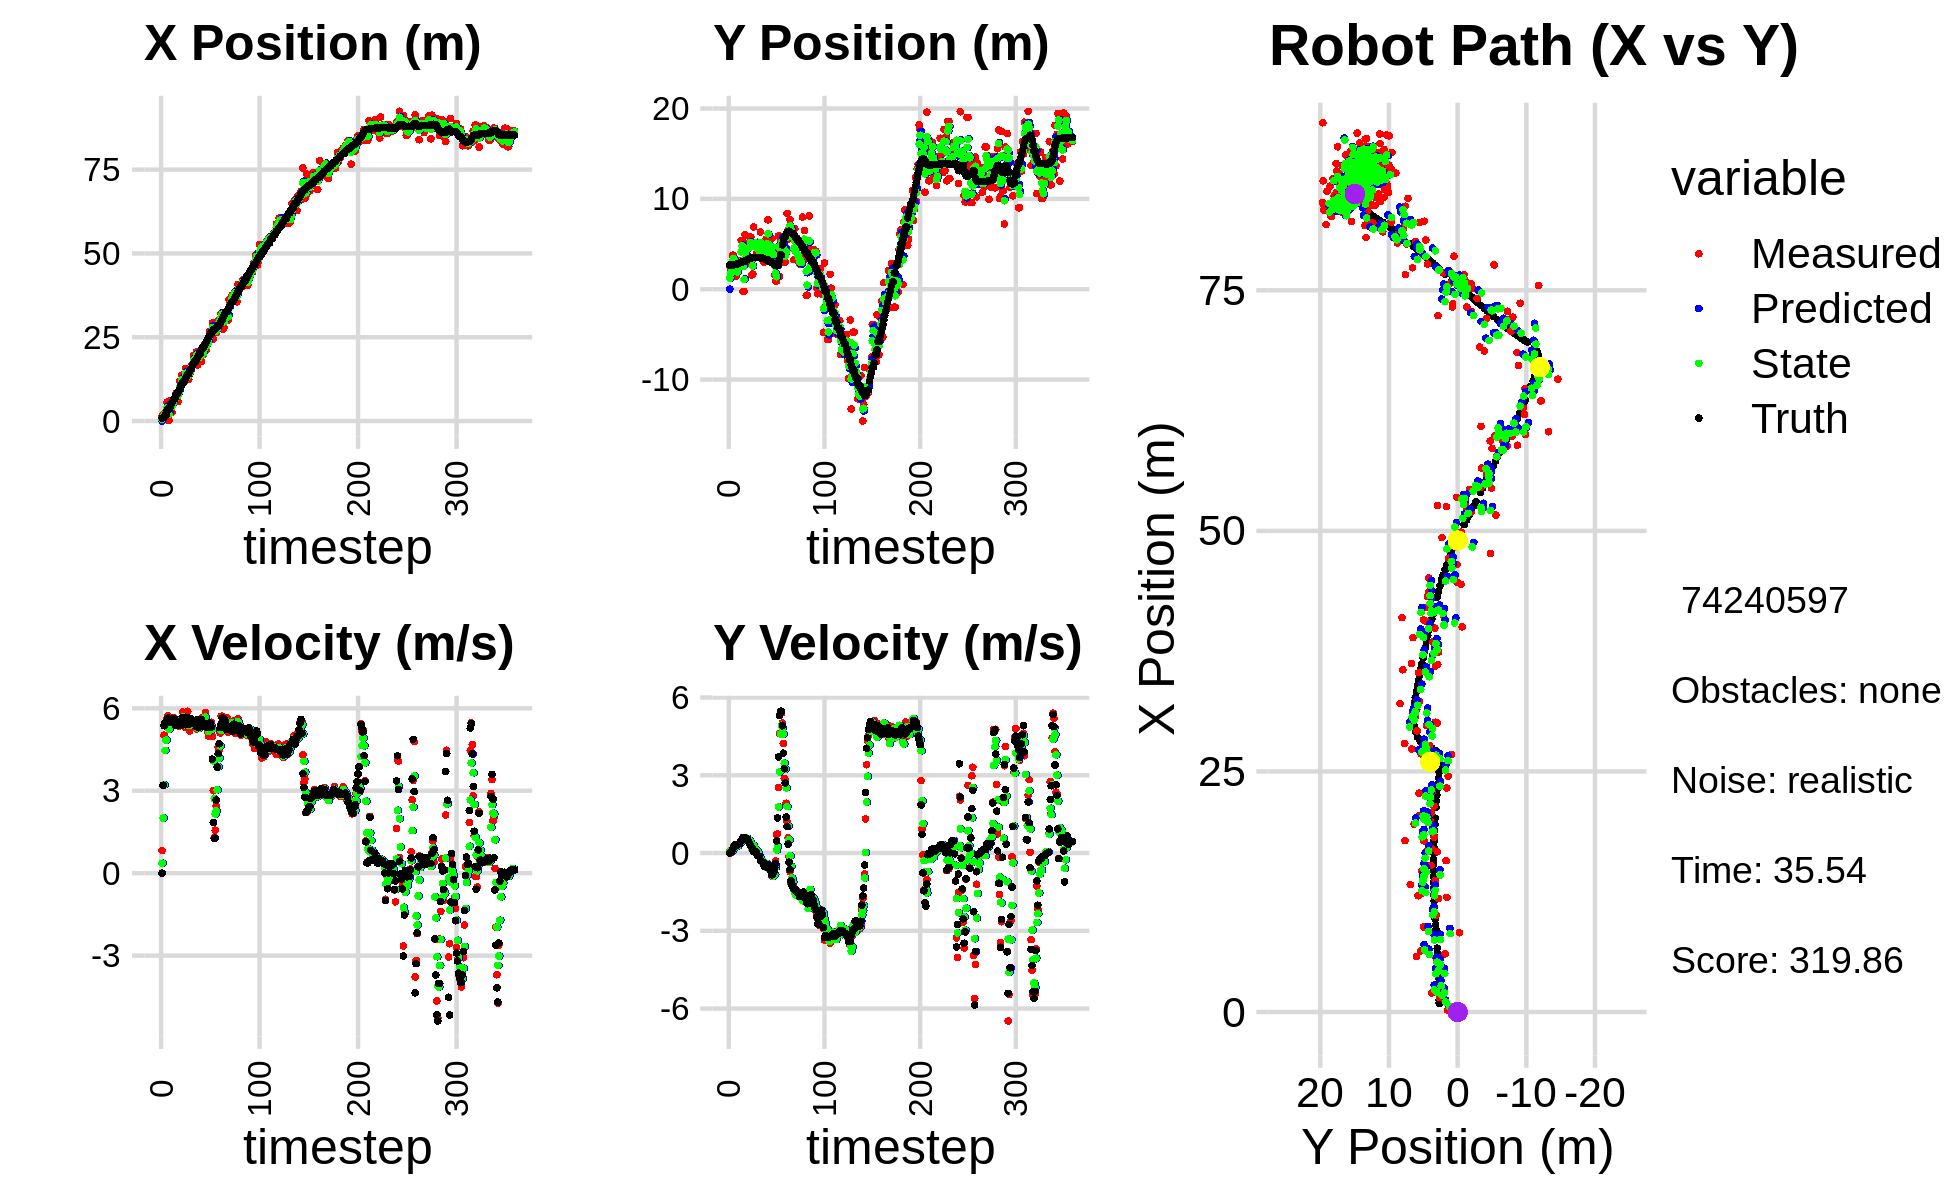

Values plotted in this chart, from the file beside it:
0.000000000000000000e+00, 0.000000000000000000e+00, 0.000000000000000000e+00, 0.000000000000000000e+00, 0.000000000000000000e+00, 0.000000000000000000e+00, 0.000000000000000000e+00, 0.000000000000000000e+00, 0.000000000000000000e+00, 0.000000000000000000e+00, 0.000000000000000000e+00, 0.000000000000000000e+00, 8.960459830407517812e-01, 2.676576852858436606e+00, 0.000000000000000000e+00, 0.000000000000000000e+00, 0.000000000000000000e+00, -1.264341262867674232e-04
1.509924293182508759e+00, 2.593153744661285121e+00, 8.229999995605831176e-01, 1.532469422540383333e-04, 0.000000000000000000e+00, 0.000000000000000000e+00, 0.000000000000000000e+00, 0.000000000000000000e+00, 5.610737000852016321e-01, 1.207144133442719314e+00, 3.609649412472265562e-01, 7.933814519036047619e-02, 8.960459830407517812e-01, 2.676576852858436606e+00, 0.000000000000000000e+00, 0.000000000000000000e+00, 0.000000000000000000e+00, -1.862052740762010217e-04
1.468208492467126813e+00, 2.209356923033511944e+00, 3.191999340126728146e+00, 1.911154340011085671e-03, 5.971701942099243432e-01, 1.215077947961755278e+00, 3.609649412472265562e-01, 7.933814519036047619e-02, 1.036368004348137806e+00, 1.736696486877737033e+00, 2.006162345103545075e+00, 4.427270052605414286e-02, 9.572108390108604592e-01, 2.676574249279684459e+00, 3.200000000000000178e+00, 1.200000000000000025e-02, 3.200000047683715820e+00, -5.987326148897409439e-04
2.259165227326617398e+00, 2.848716058156273601e+00, 5.021911387666524895e+00, 2.980548419459196768e-02, 1.236984238858492402e+00, 1.741123756930342381e+00, 2.006162345103545075e+00, 4.427270052605414286e-02, 1.722977328771141181e+00, 2.257460807366662880e+00, 3.216346885341531792e+00, 6.466605654190576979e-02, 1.213669121528578199e+00, 2.677318417305934783e+00, 5.365000000000000213e+00, 7.399999999999999634e-02, 5.364999771118164062e+00, -5.935017950832843781e-03
1.975294322033537497e+00, 3.764167427890821482e+00, 5.449638979563968810e+00, 1.218126485036841872e-01, 2.044612017305294405e+00, 2.263927413020853319e+00, 3.216346885341531792e+00, 6.466605654190576979e-02, 2.064640644634529565e+00, 3.051022779228261150e+00, 4.466675706338344654e+00, 1.117480816706428459e-01, 1.767982781115256419e+00, 2.683435440178564946e+00, 5.466000000000000192e+00, 1.499999999999999944e-01, 5.467999935150146484e+00, -2.234870381653308868e-02
1.975294322033537497e+00, 3.764167427890821482e+00, 5.413363035183262006e+00, 2.471098171165048429e-01, 2.511308215268364119e+00, 3.062197587395325549e+00, 4.466675706338344654e+00, 1.117480816706428459e-01, 2.312722292487888964e+00, 3.393569384171393644e+00, 4.844926673008751017e+00, 1.908802912616042180e-01, 1.767982781115256419e+00, 2.683435440178564946e+00, 5.464000000000000412e+00, 2.169999999999999984e-01, 5.467999935150146484e+00, -4.561644792556762695e-02
5.612629950260351386e+00, 2.959533391793794710e+00, 5.612465492848413007e+00, 3.096287942510336233e-01, 2.797214959788764332e+00, 3.412657413297554232e+00, 4.844926673008751017e+00, 1.908802912616042180e-01, 3.981189804144462663e+00, 3.177118005329334416e+00, 5.370576720540526594e+00, 2.462089816916038509e-01, 3.022850335190558457e+00, 2.736769585282163852e+00, 5.546000000000000263e+00, 3.059999999999999942e-01, 5.553999900817871094e+00, -5.511218681931495667e-02
2.085712553086102594e-01, 1.474005346856504417e+00, 5.738333792964492197e+00, 2.967138898589558038e-01, 4.518247476198514967e+00, 3.201738903498494881e+00, 5.370576720540526594e+00, 2.462089816916038509e-01, 2.737314338315827822e+00, 2.394986495910827351e+00, 5.463856177793576130e+00, 2.429480333044855833e-01, 3.555874168862577900e+00, 2.765671378577923889e+00, 5.642000000000000348e+00, 2.969999999999999862e-01, 5.650000095367431641e+00, -5.166131630539894104e-02
2.085712553086102594e-01, 1.474005346856504417e+00, 5.230013050066121494e+00, 2.704299840488249562e-01, 3.283699956095185613e+00, 2.419281299241275995e+00, 5.463856177793576130e+00, 2.429480333044855833e-01, 2.005353276327419110e+00, 1.924772322014800974e+00, 5.227789380496728810e+00, 2.395683435949967077e-01, 3.555874168862577900e+00, 2.765671378577923889e+00, 5.642000000000000348e+00, 2.869999999999999774e-01, 5.650000095367431641e+00, -5.166131630539894104e-02
6.055917918974304648e+00, 1.822108877900191271e+00, 5.553626333646020541e+00, 2.862762716561360055e-01, 2.528132214377091902e+00, 1.948729156374300553e+00, 5.227789380496728810e+00, 2.395683435949967077e-01, 4.003605703867363808e+00, 1.890228987728665100e+00, 5.417756894458991113e+00, 2.606561068823185501e-01, 4.199711144588848200e+00, 2.798458172044947290e+00, 5.477999999999999758e+00, 3.290000000000000147e-01, 5.487999916076660156e+00, -5.150204524397850037e-02
5.515143990495784188e+00, 2.986583991423781725e+00, 5.497708415980349095e+00, 3.365487160067767158e-01, 4.545381393313262741e+00, 1.916294598416896866e+00, 5.417756894458991113e+00, 2.606561068823185501e-01, 4.948472748393955456e+00, 2.479006536252085002e+00, 5.494341698108387462e+00, 3.234588692558364453e-01, 4.831192314985774949e+00, 2.833935824971555384e+00, 5.605000000000000426e+00, 3.479999999999999760e-01, 5.616000175476074219e+00, -6.113988533616065979e-02
2.625369132243152492e+00, 3.117625875635437804e+00, 5.525242902283232560e+00, 3.756807871227969553e-01, 5.497906918204794380e+00, 2.511352423177668491e+00, 5.494341698108387462e+00, 3.234588692558364453e-01, 4.304215113718369068e+00, 2.794940034849418442e+00, 5.462016874482634954e+00, 3.548459240741520526e-01, 5.470436394905804356e+00, 2.874251825273258287e+00, 5.602999999999999758e+00, 3.699999999999999956e-01, 5.616000175476074219e+00, -6.788904219865798950e-02
5.636529475552830348e+00, 3.146860791138831104e+00, 5.460440964027885258e+00, 4.255773362272670113e-01, 4.850416801166632652e+00, 2.830424627256833858e+00, 5.462016874482634954e+00, 3.548459240741520526e-01, 5.175887577725057476e+00, 2.998539823883936251e+00, 5.487625993791430012e+00, 3.994127804734802223e-01, 6.107548058211947684e+00, 2.920654190401966055e+00, 5.543000000000000149e+00, 4.470000000000000084e-01, 5.560999870300292969e+00, -7.778103649616241455e-02
6.334484934780607368e+00, 5.396062029339371513e+00, 5.650718305470165070e+00, 4.791906462888028684e-01, 5.724650177104200210e+00, 3.038481101931284289e+00, 5.487625993791430012e+00, 3.994127804734802223e-01, 5.982642499496777511e+00, 4.137642743381434229e+00, 5.568575706409493620e+00, 4.551545268968111846e-01, 6.638370812164432699e+00, 2.963559044742837045e+00, 5.613999999999999879e+00, 4.769999999999999796e-01, 5.633999824523925781e+00, -8.459931612014770508e-02
6.334484934780607368e+00, 5.396062029339371513e+00, 5.627800322935778254e+00, 4.772471618911366398e-01, 6.539500070137727050e+00, 4.183158196071115498e+00, 5.568575706409493620e+00, 4.551545268968111846e-01, 6.455740571334265709e+00, 4.821276371398488081e+00, 5.593251260845293338e+00, 4.992710056796207385e-01, 6.638370812164432699e+00, 2.963559044742837045e+00, 5.610000000000000320e+00, 5.210000000000000187e-01, 5.633999824523925781e+00, -8.459931612014770508e-02
8.239324391120806723e+00, -2.462057334108733453e-01, 5.519653257306225136e+00, 6.076484366363394951e-01, 7.015065697418794599e+00, 4.871203471966450316e+00, 5.593251260845293338e+00, 4.992710056796207385e-01, 7.522115416611521610e+00, 2.492331423054059858e+00, 5.582500434736501482e+00, 5.281219825527444511e-01, 7.899750053802499394e+00, 3.089625669828544030e+00, 5.373000000000000220e+00, 5.899999999999999689e-01, 5.507999897003173828e+00, -1.096466258168220520e-01
8.239324391120806723e+00, -2.462057334108733453e-01, 5.513689246624258189e+00, 6.069918697112011152e-01, 8.080365460085172202e+00, 2.545143621309334137e+00, 5.582500434736501482e+00, 5.281219825527444511e-01, 8.144866206372574524e+00, 1.078060574581785058e+00, 5.551401323182921566e+00, 4.876719444484099997e-01, 7.899750053802499394e+00, 3.089625669828544030e+00, 5.413000000000000256e+00, 5.320000000000000284e-01, 5.439000129699707031e+00, -1.096466258168220520e-01
5.766596853853317661e+00, 6.003988875076790244e+00, 5.466092314718868472e+00, 5.117932139534684399e-01, 8.700006338690867480e+00, 1.126827769026625958e+00, 5.551401323182921566e+00, 4.876719444484099997e-01, 7.478209471311718204e+00, 3.386099372479827174e+00, 5.459992343423339278e+00, 5.097738585272939549e-01, 8.525080025430231245e+00, 3.152991189056184140e+00, 5.464000000000000412e+00, 5.310000000000000275e-01, 5.489999771118164062e+00, -9.335836768150329590e-02
8.850150451133526275e+00, 4.979461862367925207e+00, 5.348194843077096472e+00, 5.361314395589555915e-01, 8.024208705654052309e+00, 3.437076758332556548e+00, 5.459992343423339278e+00, 5.097738585272939549e-01, 8.364124212651068646e+00, 4.253019841843150850e+00, 5.427746277374367878e+00, 5.723846442319248107e-01, 9.046081841035922722e+00, 3.203012896153615063e+00, 5.519999999999999574e+00, 5.739999999999999547e-01, 5.548999786376953125e+00, -9.991152584552764893e-02
1.179618746100561388e+01, 2.811872584897393779e+00, 5.452586132545041764e+00, 5.671217567456511288e-01, 8.906898840388505434e+00, 4.310258306266343098e+00, 5.427746277374367878e+00, 5.723846442319248107e-01, 1.010857014405340948e+01, 3.619048404300981847e+00, 5.493536797582129871e+00, 5.704383406033051163e-01, 9.678053200356982799e+00, 3.267946793364032487e+00, 5.429999999999999716e+00, 5.590000000000000524e-01, 5.458000183105468750e+00, -1.036370396614074707e-01
1.006205877731151332e+01, 3.148688344257773331e+00, 5.560518050910311594e+00, 5.005297694006672904e-01, 1.065792382381162184e+01, 3.676092238361312159e+00, 5.493536797582129871e+00, 5.704383406033051163e-01, 1.041241258679814585e+01, 3.393055506422211653e+00, 5.509740577051679189e+00, 5.156651792574078463e-01, 1.030352622288055819e+01, 3.330253793487699898e+00, 5.371999999999999886e+00, 4.689999999999999725e-01, 5.393000125885009766e+00, -8.977300673723220825e-02
1.367164021727599099e+01, 3.256376547620388529e+00, 5.494610027297729182e+00, 4.115375683909495708e-01, 1.096338664450331457e+01, 3.444622024347952394e+00, 5.509740577051679189e+00, 5.156651792574078463e-01, 1.208859929788169296e+01, 3.359894548766602540e+00, 5.555775533037706104e+00, 4.663607214870622575e-01, 1.092004996556258867e+01, 3.381722880739267634e+00, 5.376000000000000334e+00, 4.279999999999999916e-01, 5.393000125885009766e+00, -7.475882768630981445e-02
1.208438509738249067e+01, 5.754755033352257243e+00, 5.861747834979197158e+00, 3.294709764154429843e-01, 1.264417685118546331e+01, 3.406530620915308560e+00, 5.555775533037706104e+00, 4.663607214870622575e-01, 1.241837851919963498e+01, 4.648604363982355103e+00, 5.696629493304004477e+00, 4.795095647249394966e-01, 1.154822760828341544e+01, 3.423613560926592303e+00, 5.666999999999999815e+00, 3.509999999999999787e-01, 5.677999973297119141e+00, -5.614787340164184570e-02
1.208438509738249067e+01, 5.754755033352257243e+00, 5.627118509037167371e+00, 3.162831772657560547e-01, 1.298804146853003516e+01, 4.696555320454849358e+00, 5.696629493304004477e+00, 4.795095647249394966e-01, 1.261070260415586120e+01, 5.183256898169943838e+00, 5.647060763859447441e+00, 3.958026436283363370e-01, 1.154822760828341544e+01, 3.423613560926592303e+00, 5.575999999999999623e+00, 2.680000000000000160e-01, 5.581999778747558594e+00, -5.614787340164184570e-02
1.191482785340200579e+01, 1.574605895847731363e+00, 5.319398476696562739e+00, 2.441778343585523925e-01, 1.317540868054180514e+01, 5.222837162532777633e+00, 5.647060763859447441e+00, 3.958026436283363370e-01, 1.264645473445741786e+01, 3.264178800743482434e+00, 5.440498670672003101e+00, 1.728285996513888589e-01, 1.219475585265335482e+01, 3.456513000583455231e+00, 5.415000000000000036e+00, 2.190000000000000002e-01, 5.419000148773193359e+00, -4.587107896804809570e-02
1.572794371863906449e+01, 1.683255209271501629e+00, 5.340361513422501538e+00, 1.678904790933642699e-01, 1.319050460152461746e+01, 3.281461660708621331e+00, 5.440498670672003101e+00, 1.728285996513888589e-01, 1.424227361275649528e+01, 2.556275842510645102e+00, 5.446905725609044069e+00, 1.841345400490417006e-01, 1.282274466749796105e+01, 3.483482969501688231e+00, 5.400000000000000355e+00, 1.370000000000000107e-01, 5.401000022888183594e+00, -3.142768517136573792e-02
1.323445716504614467e+01, 6.895898712908471673e+00, 5.398779878817597577e+00, 4.877122597106087198e-02, 1.478696418531739987e+01, 2.574689296515549231e+00, 5.446905725609044069e+00, 1.841345400490417006e-01, 1.414262641037922386e+01, 4.885597449581136509e+00, 5.375878752393512094e+00, 2.912423653224845421e-01, 1.344287329969231060e+01, 3.495802296685360577e+00, 5.483999999999999986e+00, 4.700000000000000011e-02, 5.484000205993652344e+00, -9.033503942191600800e-03
1.236918681888213989e+01, 5.163425637245003585e+00, 5.890405551200292855e+00, 8.367207043933716504e-02, 1.468021428561857533e+01, 4.914721686113384891e+00, 5.375878752393512094e+00, 2.912423653224845421e-01, 1.373320284462332452e+01, 5.033640864702832118e+00, 5.563139483873368540e+00, 1.911340590713194454e-01, 1.407634001961368675e+01, 3.502132369165019465e+00, 5.666000000000000369e+00, 7.900000000000000078e-02, 5.666999816894531250e+00, -1.420385111123323441e-02
1.236918681888213989e+01, 5.163425637245003585e+00, 5.533441688732624542e+00, 7.860146788318439492e-02, 1.428951679301066058e+01, 5.052754270609963960e+00, 5.563139483873368540e+00, 1.911340590713194454e-01, 1.349304218240297182e+01, 5.104608958530393537e+00, 5.491307362615077459e+00, 1.353292737590131856e-01, 1.407634001961368675e+01, 3.502132369165019465e+00, 5.424000000000000377e+00, 6.300000000000000044e-02, 5.423999786376953125e+00, -1.420385111123323441e-02
1.523303622050973338e+01, 3.904140128125069609e+00, 5.172790259044001360e+00, 4.656689452567698562e-02, 1.404217291866448036e+01, 5.118141885906294597e+00, 5.491307362615077459e+00, 1.353292737590131856e-01, 1.452881234451845671e+01, 4.577807241544022077e+00, 5.370109892228918547e+00, 1.116837227098262664e-01, 1.471837264366946130e+01, 3.510226799747744320e+00, 5.424000000000000377e+00, 3.300000000000000155e-02, 5.423999786376953125e+00, -9.002034552395343781e-03
1.464488625558812451e+01, 5.198676241799701891e+00, 5.524825087429094062e+00, -4.397507389681957340e-02, 1.506582333374134919e+01, 4.588975613815004628e+00, 5.370109892228918547e+00, 1.116837227098262664e-01, 1.489458063490417672e+01, 4.907742794241453765e+00, 5.436270633286438780e+00, 5.572865910647674392e-02, 1.533804732619514333e+01, 3.511557115909924143e+00, 5.623999999999999666e+00, -1.059999999999999970e-01, 5.625000000000000000e+00, 7.959373295307159424e-03
1.674533420818044860e+01, 4.456125868718777028e+00, 5.557897732468418894e+00, -1.106976290153840053e-01, 1.543820769823282113e+01, 4.913315660152101749e+00, 5.436270633286438780e+00, 5.572865910647674392e-02, 1.598423108104178247e+01, 4.717178329571484419e+00, 5.520797552950598153e+00, -1.285568147079453605e-02, 1.586594611435000246e+01, 3.504140389629855967e+00, 5.548000000000000043e+00, -1.089999999999999997e-01, 5.548999786376953125e+00, 1.991454325616359711e-02
1.699421656125996449e+01, 3.832026346189394417e+00, 5.479496152643685392e+00, -1.283835181364426092e-01, 1.653631083633684185e+01, 4.715892761424404611e+00, 5.520797552950598153e+00, -1.285568147079453605e-02, 1.672525167540974422e+01, 4.225747004759167424e+00, 5.513162038235234874e+00, -1.197830198288003106e-01, 1.650646430314394664e+01, 3.491073382435473160e+00, 5.546999999999999709e+00, -1.219999999999999973e-01, 5.548999786376953125e+00, 2.342551760375499725e-02
1.951353341337811997e+01, 6.330228818610192931e+00, 5.456324541108790172e+00, -2.259272606766305758e-01, 1.727656787923326931e+01, 4.213768702776287789e+00, 5.513162038235234874e+00, -1.197830198288003106e-01, 1.820426878103121027e+01, 5.154065956721050057e+00, 5.535944303182000148e+00, -2.118073193668617016e-01, 1.712731200522279096e+01, 3.472828162492916260e+00, 5.474000000000000199e+00, -2.660000000000000142e-01, 5.480000019073486328e+00, 4.138285294175148010e-02
1.778009923198467845e+01, 4.893765462416938661e+00, 5.508947259912950756e+00, -3.159517000501353978e-01, 1.875786321134940948e+01, 5.132885224784363487e+00, 5.535944303182000148e+00, -2.118073193668617016e-01, 1.835195770570768659e+01, 4.993545528786163423e+00, 5.494377202546880667e+00, -2.815928919720668278e-01, 1.775746184591448440e+01, 3.441750539541173826e+00, 5.549000000000000377e+00, -3.069999999999999951e-01, 5.557000160217285156e+00, 5.728970468044281006e-02
1.778009923198467845e+01, 4.893765462416938661e+00, 5.472007783350780308e+00, -3.138331300460790452e-01, 1.890139542596237376e+01, 4.965386239588956308e+00, 5.494377202546880667e+00, -2.815928919720668278e-01, 1.843514868026055353e+01, 4.935663364765363603e+00, 5.458992113769067345e+00, -2.944682488232839845e-01, 1.775746184591448440e+01, 3.441750539541173826e+00, 5.546999999999999709e+00, -3.350000000000000200e-01, 5.557000160217285156e+00, 5.728970468044281006e-02
2.066289621611822014e+01, 3.851757927501958445e+00, 5.244290636998768740e+00, -3.930583532120047741e-01, 1.898104789163745920e+01, 4.906216539883034855e+00, 5.458992113769067345e+00, -2.944682488232839845e-01, 1.967372876867875675e+01, 4.319183687173684838e+00, 5.398916315033423174e+00, -4.065898149503454628e-01, 1.828460532492937674e+01, 3.409896923306803718e+00, 5.341999999999999638e+00, -3.689999999999999947e-01, 5.310999870300292969e+00, 7.480989396572113037e-02
1.665904861737696407e+01, 2.965657306644772007e+00, 5.309108891963531640e+00, -3.979164662187061330e-01, 2.021362040018209782e+01, 4.278524705678650619e+00, 5.398916315033423174e+00, -4.065898149503454628e-01, 1.873524675625956348e+01, 3.704988365093286884e+00, 5.276864729610184490e+00, -3.679647237040036267e-01, 1.889569884564104640e+01, 3.367989792176796726e+00, 5.584999999999999964e+00, -4.879999999999999893e-01, 5.605999946594238281e+00, 7.480989396572113037e-02
1.815050643725904322e+01, 3.411629488504122953e+00, 5.321647488581389140e+00, -5.096921496347942560e-01, 1.926293322922058238e+01, 3.668191892722886482e+00, 5.276864729610184490e+00, -3.679647237040036267e-01, 1.880267071440842130e+01, 3.514178233668481255e+00, 5.267999985079912406e+00, -4.615639327787669499e-01, 1.952019339801899633e+01, 3.314857854042868368e+00, 5.293000000000000149e+00, -5.280000000000000249e-01, 5.318999767303466797e+00, 9.548587352037429810e-02
2.042749312549120333e+01, 5.546539975734964933e+00, 5.462282357175135772e+00, -5.202310303180444073e-01, 1.932947071291641095e+01, 3.468021840390604460e+00, 5.267999985079912406e+00, -4.615639327787669499e-01, 1.979020064652525690e+01, 4.374224656320406801e+00, 5.384067947670462040e+00, -5.481604483677936512e-01, 2.014448005022412858e+01, 3.253618432493772694e+00, 5.477000000000000313e+00, -4.779999999999999805e-01, 5.498000144958496094e+00, 9.495418518781661987e-02
2.042749312549120333e+01, 5.546539975734964933e+00, 5.468636675209856080e+00, -4.485329296297255741e-01, 2.032860744129230213e+01, 4.319408611483627425e+00, 5.384067947670462040e+00, -5.481604483677936512e-01, 2.037143729686416549e+01, 5.005889331588721625e+00, 5.429040252212106843e+00, -4.200403138714879359e-01, 2.014448005022412858e+01, 3.253618432493772694e+00, 5.477000000000000313e+00, -4.779999999999999805e-01, 5.498000144958496094e+00, 8.183597028255462646e-02
1.781592351246431960e+01, 7.665585113282645580e+00, 5.641727706258255814e+00, -4.544301499054252402e-01, 2.091434132208537733e+01, 4.963885300201573259e+00, 5.429040252212106843e+00, -4.200403138714879359e-01, 1.963298352561691473e+01, 6.134292957873849872e+00, 5.457769940857691182e+00, -5.204987639655462850e-01, 2.127967292095910778e+01, 3.157009196904198678e+00, 5.592999999999999972e+00, -4.540000000000000147e-01, 5.611000061035156250e+00, 8.037452399730682373e-02
1.984059768947728486e+01, 4.003348602306240345e+00, 5.447193365612013061e+00, -4.989811041804818603e-01, 2.017876051970268492e+01, 6.082243081477295199e+00, 5.457769940857691182e+00, -5.204987639655462850e-01, 2.003830726682546626e+01, 4.934693080323122594e+00, 5.443136291665497950e+00, -6.346159817621520594e-01, 2.191993361719456601e+01, 3.103441550124894643e+00, 5.456000000000000405e+00, -5.250000000000000222e-01, 5.480999946594238281e+00, 9.134840220212936401e-02
1.984059768947728486e+01, 4.003348602306240345e+00, 5.384456309107447325e+00, -4.932341802828822952e-01, 2.058262089599201516e+01, 4.871231482146907155e+00, 5.443136291665497950e+00, -6.346159817621520594e-01, 2.027310207185905711e+01, 4.487661744515238027e+00, 5.398276712225604790e+00, -5.435676634849014865e-01, 2.191993361719456601e+01, 3.103441550124894643e+00, 5.355000000000000426e+00, -6.169999999999999929e-01, 5.389999866485595703e+00, 9.134840220212936401e-02
2.282373896237747246e+01, 3.734756810936437077e+00, 5.513870510806591518e+00, -6.989971139808012213e-01, 2.081292974308161803e+01, 4.433304978166748178e+00, 5.398276712225604790e+00, -5.435676634849014865e-01, 2.164930619831375935e+01, 4.031269477326834050e+00, 5.511039484351464957e+00, -6.751491613748668019e-01, 2.254231768838580408e+01, 3.037695927713317978e+00, 5.344000000000000306e+00, -7.059999999999999609e-01, 5.670000076293945312e+00, 1.260980516672134399e-01
2.274719068475059913e+01, 5.621352090125897760e+00, 5.851530438565868408e+00, -8.844875043103098688e-01, 2.220041014674890434e+01, 3.963754561189347214e+00, 5.511039484351464957e+00, -6.751491613748668019e-01, 2.243566839280898151e+01, 4.690901167651348125e+00, 5.684628877049169304e+00, -8.250815766363142068e-01, 2.317163497216998636e+01, 2.950385702319635595e+00, 5.440000000000000391e+00, -8.409999999999999698e-01, 5.670000076293945312e+00, 1.500192433595657349e-01
2.138124972595219475e+01, 3.451201362188382582e+00, 5.336816199449050835e+00, -8.170652762825421078e-01, 2.300413128051389933e+01, 4.608393009987716837e+00, 5.684628877049169304e+00, -8.250815766363142068e-01, 2.232348316441538572e+01, 3.967709288318999494e+00, 5.467788635071753944e+00, -8.942835573370663260e-01, 2.369893866825129081e+01, 2.869294924483172693e+00, 5.410999999999999588e+00, -8.030000000000000471e-01, 5.469999790191650391e+00, 1.519201099872589111e-01
2.338974320901672144e+01, 3.786171338202453551e+00, 5.172852086399458926e+00, -7.292304526670717602e-01, 2.287026202792256058e+01, 3.878280932585292717e+00, 5.467788635071753944e+00, -8.942835573370663260e-01, 2.307881848313734707e+01, 3.826938146703866561e+00, 5.340435362882286263e+00, -8.196831513315971929e-01, 2.432170611672628624e+01, 2.777425071807555046e+00, 5.306000000000000050e+00, -7.259999999999999787e-01, 5.355000019073486328e+00, 1.400497257709503174e-01
2.328303223858420878e+01, 1.590595919685195980e+00, 4.990988967922587172e+00, -5.922038096357103987e-01, 2.361286201942557739e+01, 3.744969831570706731e+00, 5.340435362882286263e+00, -8.196831513315971929e-01, 2.346837565198686804e+01, 2.572897125681167907e+00, 5.158523559306852135e+00, -8.297366621991572044e-01, 2.493291884678059489e+01, 2.695548612321606807e+00, 5.317999999999999616e+00, -5.530000000000000471e-01, 5.347000122070312500e+00, 1.181024163961410522e-01
2.676093083636524739e+01, 8.947901218797655876e-01, 5.241192350416890910e+00, -3.039781997635174760e-01, 2.398422800791755449e+01, 2.489923459461252264e+00, 5.158523559306852135e+00, -8.297366621991572044e-01, 2.513894816239181296e+01, 1.767810451767461322e+00, 5.263533248621203420e+00, -5.425039760622319962e-01, 2.554499942072317253e+01, 2.635523149480506699e+00, 5.419999999999999929e+00, -4.030000000000000249e-01, 5.434999942779541016e+00, 5.793301016092300415e-02
2.676093083636524739e+01, 8.947901218797655876e-01, 5.220972124764760025e+00, 7.023356738439471281e-01, 2.566530148725393445e+01, 1.713560054161238133e+00, 5.263533248621203420e+00, -5.425039760622319962e-01, 2.611876326370742518e+01, 1.384637349870531331e+00, 5.272143258750562111e+00, 1.160472821867761795e-01, 2.616993266351355985e+01, 2.639614513030462017e+00, 5.458999999999999631e+00, 4.670000000000000262e-01, 5.479000091552734375e+00, -1.337192654609680176e-01
2.584739375133535688e+01, 4.322855045467863810e+00, 5.491534790137283295e+00, 7.387323079113982116e-01, 2.664597758958248264e+01, 1.396242078089208860e+00, 5.272143258750562111e+00, 1.160472821867761795e-01, 2.631971755117326950e+01, 2.604950861791139882e+00, 5.357316877558538692e+00, 2.652632687201850192e-01, 2.616993266351355985e+01, 2.639614513030462017e+00, 5.309000000000000163e+00, 1.356999999999999984e+00, 5.479000091552734375e+00, -1.337192654609680176e-01
2.922276788968183325e+01, 5.915819046842658580e+00, 4.978705644696851174e+00, 2.524125914728008624e+00, 2.685544923892912195e+01, 2.631477188663158273e+00, 5.357316877558538692e+00, 2.652632687201850192e-01, 2.782891140034843147e+01, 4.680388236826342307e+00, 5.234288444997826417e+00, 1.780703677290319531e+00, 2.668273192690899975e+01, 2.774475930089210340e+00, 4.149000000000000021e+00, 3.709999999999999964e+00, 5.565000057220458984e+00, -4.692194759845733643e-01
2.450525385199397022e+01, 1.378022385831054741e+00, 3.000614167481656214e+00, 4.618915184683016761e+00, 2.835234024484821447e+01, 4.858458604555374372e+00, 5.234288444997826417e+00, 1.780703677290319531e+00, 2.670203560505702711e+01, 3.157194570445283066e+00, 4.079335925162291154e+00, 3.130060707688727017e+00, 2.717800933173417022e+01, 3.178577376572026214e+00, 1.842999999999999972e+00, 5.304000000000000270e+00, 5.614999771118164062e+00, -9.946769475936889648e-01
2.684168225590026680e+01, 5.338988853991937233e+00, 1.305812377252453471e+00, 5.461050857213410659e+00, 2.710996919757325685e+01, 3.470200641214155723e+00, 4.079335925162291154e+00, 3.130060707688727017e+00, 2.693695851667473562e+01, 4.740907811187907051e+00, 2.706062226885154409e+00, 4.596593492067021280e+00, 2.742099410328636466e+01, 3.770096493599556897e+00, 1.270999999999999908e+00, 5.467999999999999972e+00, 5.613999843597412109e+00, -1.336089491844177246e+00
2.684168225590026680e+01, 5.338988853991937233e+00, 1.564391579087068607e+00, 5.392671083696696677e+00, 2.720756473936324937e+01, 5.200567160394609090e+00, 2.706062226885154409e+00, 4.596593492067021280e+00, 2.702850587544108762e+01, 5.201321877671429839e+00, 2.153267829072865513e+00, 4.928358930704099805e+00, 2.742099410328636466e+01, 3.770096493599556897e+00, 1.270999999999999908e+00, 5.467999999999999972e+00, 5.613999843597412109e+00, -1.288450479507446289e+00
2.636555093555926987e+01, 3.304348780154907850e+00, 2.442486554324764025e+00, 5.014812478843498234e+00, 2.724383265834837431e+01, 5.694157770741839819e+00, 2.153267829072865513e+00, 4.928358930704099805e+00, 2.688599016966395894e+01, 4.379378841099136110e+00, 2.272089217553495910e+00, 4.815632081342587689e+00, 2.774981433216697013e+01, 4.895925952697907313e+00, 2.660000000000000142e+00, 4.908000000000000362e+00, 5.581999778747558594e+00, -1.117558717727661133e+00
2.767561030418981360e+01, 4.101676179167862202e+00, 3.843960722098673344e+00, 4.223681637483985618e+00, 2.711319909141930751e+01, 4.860942049233394791e+00, 2.272089217553495910e+00, 4.815632081342587689e+00, 2.738397456189702339e+01, 4.578306246916922895e+00, 3.035671046868153589e+00, 4.597442999929946872e+00, 2.809374457659492208e+01, 5.435117674952670619e+00, 3.863999999999999879e+00, 3.851999999999999869e+00, 5.455999851226806641e+00, -8.324306011199951172e-01
3.002567225718237864e+01, 2.968464566261373783e+00, 4.608436531436100658e+00, 2.881238815811493215e+00, 2.768754166658384008e+01, 5.038050546909917493e+00, 3.035671046868153589e+00, 4.597442999929946872e+00, 2.869259288938106778e+01, 3.720962755477914552e+00, 3.870493637081862559e+00, 3.465402729934930370e+00, 2.856496840756251743e+01, 5.843306971706955899e+00, 4.349000000000000199e+00, 3.250999999999999890e+00, 5.429999828338623047e+00, -5.587500333786010742e-01
3.002567225718237864e+01, 2.968464566261373783e+00, 4.477857260646097792e+00, 2.799599400583771214e+00, 2.907964225308925421e+01, 4.067503028471407767e+00, 3.870493637081862559e+00, 3.465402729934930370e+00, 2.948670228707579000e+01, 3.643463313326025688e+00, 4.183626364409433585e+00, 3.231603034111953043e+00, 2.856496840756251743e+01, 5.843306971706955899e+00, 4.708999999999999631e+00, 2.704000000000000181e+00, 5.429999828338623047e+00, -5.587500333786010742e-01
2.977289635001320178e+01, 4.543171359843928947e+00, 5.102831023450444370e+00, 1.919745057330188409e+00, 2.990506492351673273e+01, 3.966623616737221081e+00, 4.183626364409433585e+00, 3.231603034111953043e+00, 2.987086257561450964e+01, 4.154595057631073729e+00, 4.631192327542551723e+00, 2.513378573783290548e+00, 2.912304621987659914e+01, 6.126934004636418685e+00, 5.293999999999999595e+00, 1.385999999999999899e+00, 5.473000049591064453e+00, -3.598326146602630615e-01
... 299 more rows
